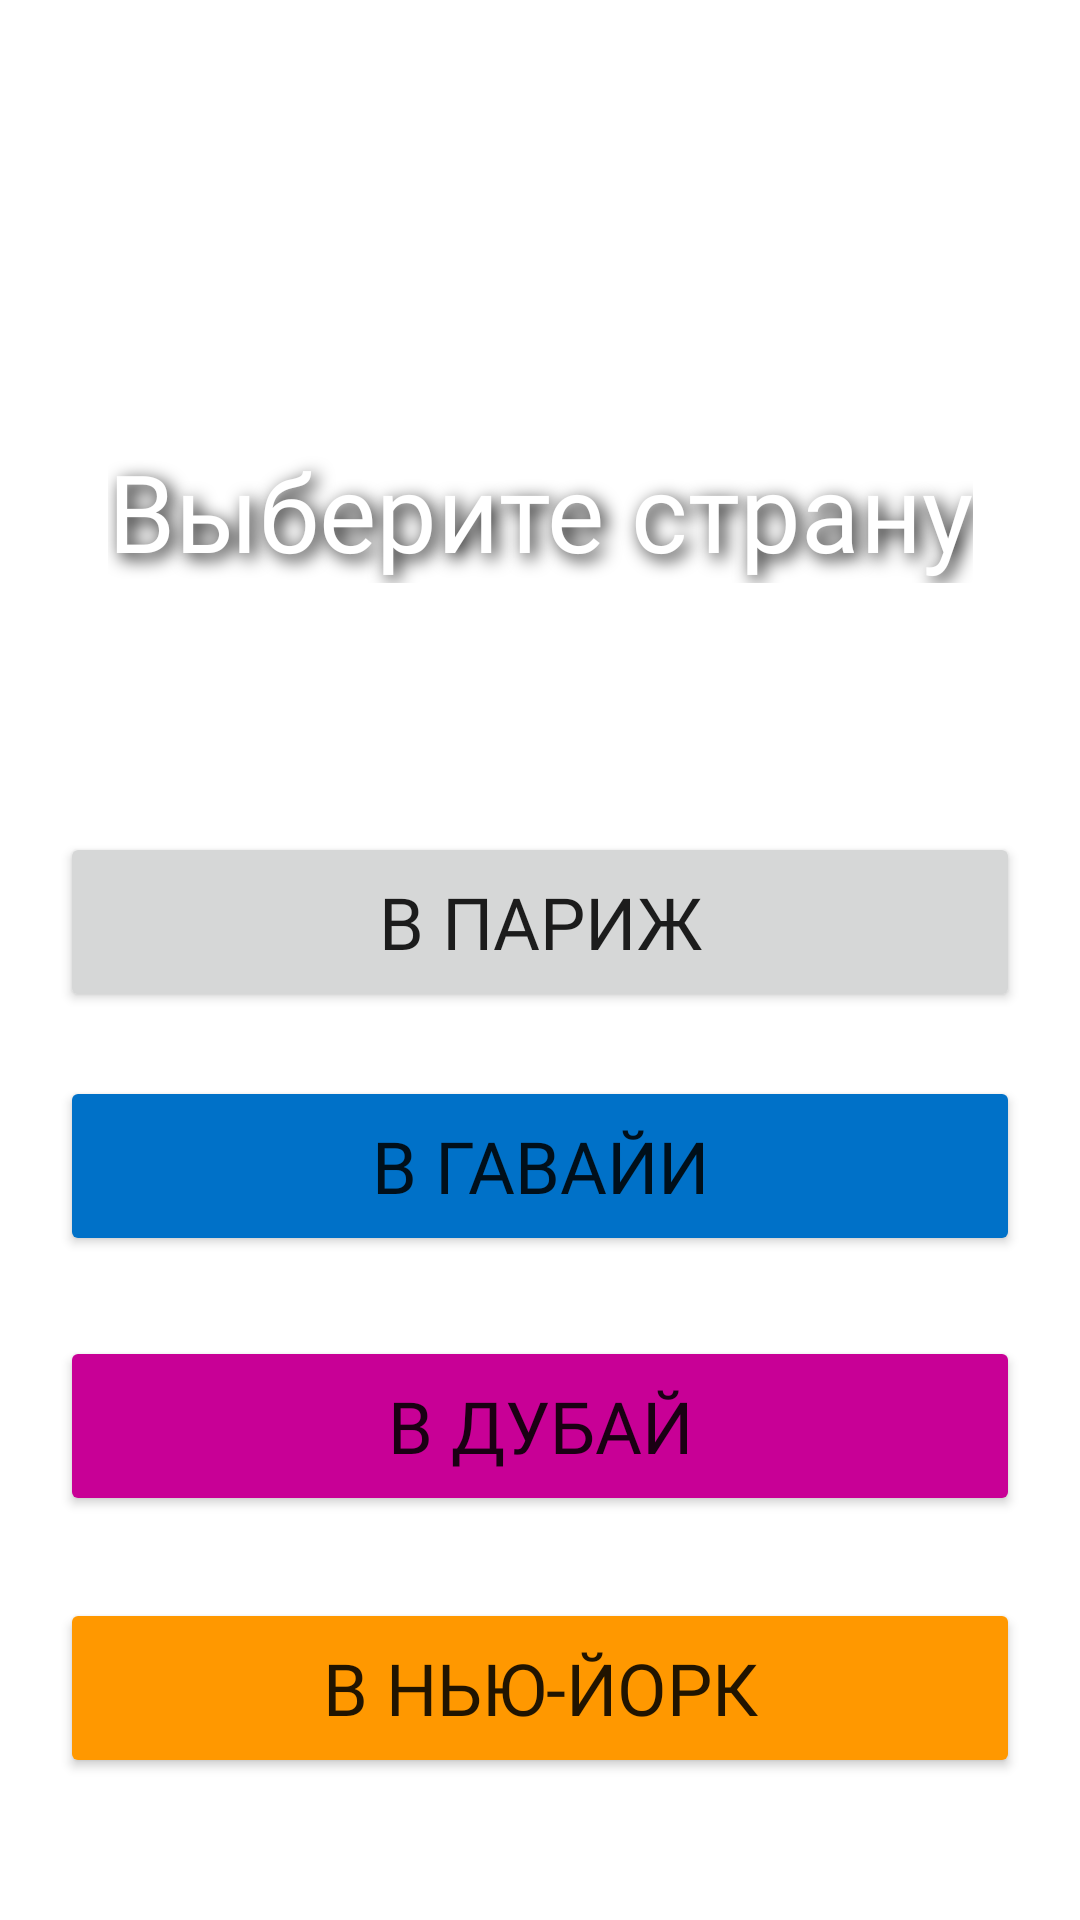

Here is an Android app screen rendered from its layout file. Give the layout XML and the strings, colors and styles it references.
<!-- AndroidManifest.xml: application theme Theme.Usmanov_project -->
<!-- res/layout/activity_second.xml -->
<?xml version="1.0" encoding="utf-8"?>
<androidx.constraintlayout.widget.ConstraintLayout xmlns:android="http://schemas.android.com/apk/res/android"
    xmlns:app="http://schemas.android.com/apk/res-auto"
    xmlns:tools="http://schemas.android.com/tools"
    android:layout_width="match_parent"
    android:layout_height="match_parent"
    android:background="@drawable/bg_tour"
    android:padding="20dp"
    tools:context=".SecondActivity">

    <TextView
        android:id="@+id/choose"
        android:layout_width="wrap_content"
        android:layout_height="wrap_content"
        android:layout_marginBottom="300dp"
        android:fontFamily="@font/mustica"
        android:shadowColor="@color/black"
        android:shadowDx="5"
        android:shadowDy="5"
        android:shadowRadius="15"
        android:text="Выберите страну"
        android:textColor="@color/white"
        android:textSize="36sp"
        app:layout_constraintBottom_toBottomOf="parent"
        app:layout_constraintEnd_toEndOf="parent"
        app:layout_constraintStart_toStartOf="parent"
        app:layout_constraintTop_toTopOf="parent" />


    <Button
        android:id="@+id/btn_paris"
        android:layout_width="match_parent"
        android:layout_height="60dp"
        android:fontFamily="@font/mustica"
        android:text="В Париж"
        android:textSize="24sp"
        android:layout_marginBottom="200dp"
        app:layout_constraintBottom_toBottomOf="parent"
        app:layout_constraintEnd_toEndOf="parent"
        app:layout_constraintStart_toStartOf="parent"
        app:layout_constraintTop_toBottomOf="@+id/choose" />

    <Button
        android:backgroundTint="@color/blue"
        android:id="@+id/btn_havaii"
        android:layout_width="match_parent"
        android:layout_height="60dp"
        android:layout_marginBottom="180dp"
        android:fontFamily="@font/mustica"
        android:text="В Гавайи"
        android:textSize="24sp"
        app:layout_constraintBottom_toBottomOf="parent"
        app:layout_constraintEnd_toEndOf="parent"
        app:layout_constraintStart_toStartOf="parent"
        app:layout_constraintTop_toBottomOf="@+id/btn_paris" />

    <Button
        android:id="@+id/btn_dubai"
        android:backgroundTint="@color/purple"
        android:layout_width="match_parent"
        android:layout_height="60dp"
        android:layout_marginBottom="88dp"
        android:fontFamily="@font/mustica"
        android:text="В Дубай"
        android:textSize="24sp"
        app:layout_constraintBottom_toBottomOf="parent"
        app:layout_constraintEnd_toEndOf="parent"
        app:layout_constraintStart_toStartOf="parent"
        app:layout_constraintTop_toBottomOf="@+id/btn_havaii" />

    <Button
        android:backgroundTint="@color/orange"
        android:id="@+id/new_york"
        android:layout_width="match_parent"
        android:layout_height="60dp"
        android:fontFamily="@font/mustica"
        android:text="В Нью-Йорк"
        android:textSize="24sp"
        app:layout_constraintBottom_toBottomOf="parent"
        app:layout_constraintEnd_toEndOf="parent"
        app:layout_constraintStart_toStartOf="parent"
        app:layout_constraintTop_toBottomOf="@+id/btn_dubai" />




</androidx.constraintlayout.widget.ConstraintLayout>
<!-- resources referenced by this layout -->
<resources>
  <color name="black">#FF000000</color>
  <color name="blue">#0071C8</color>
  <color name="orange">#FF9800</color>
  <color name="purple">#C80096</color>
  <color name="white">#FFFFFFFF</color>
  <style name="Theme.Usmanov_project" parent="Theme.MaterialComponents.DayNight.NoActionBar">
          
          <item name="colorPrimary">@color/purple_500</item>
          <item name="colorPrimaryVariant">@color/purple_700</item>
          <item name="colorOnPrimary">@color/white</item>
          
          <item name="colorSecondary">@color/teal_200</item>
          <item name="colorSecondaryVariant">@color/teal_700</item>
          <item name="colorOnSecondary">@color/black</item>
          
          <item name="android:statusBarColor" tools:targetApi="l">?attr/colorPrimaryVariant</item>
          
      </style>
  <color name="purple_500">#FF6200EE</color>
  <color name="purple_700">#FF3700B3</color>
  <color name="teal_200">#FF03DAC5</color>
  <color name="teal_700">#FF018786</color>
</resources>
